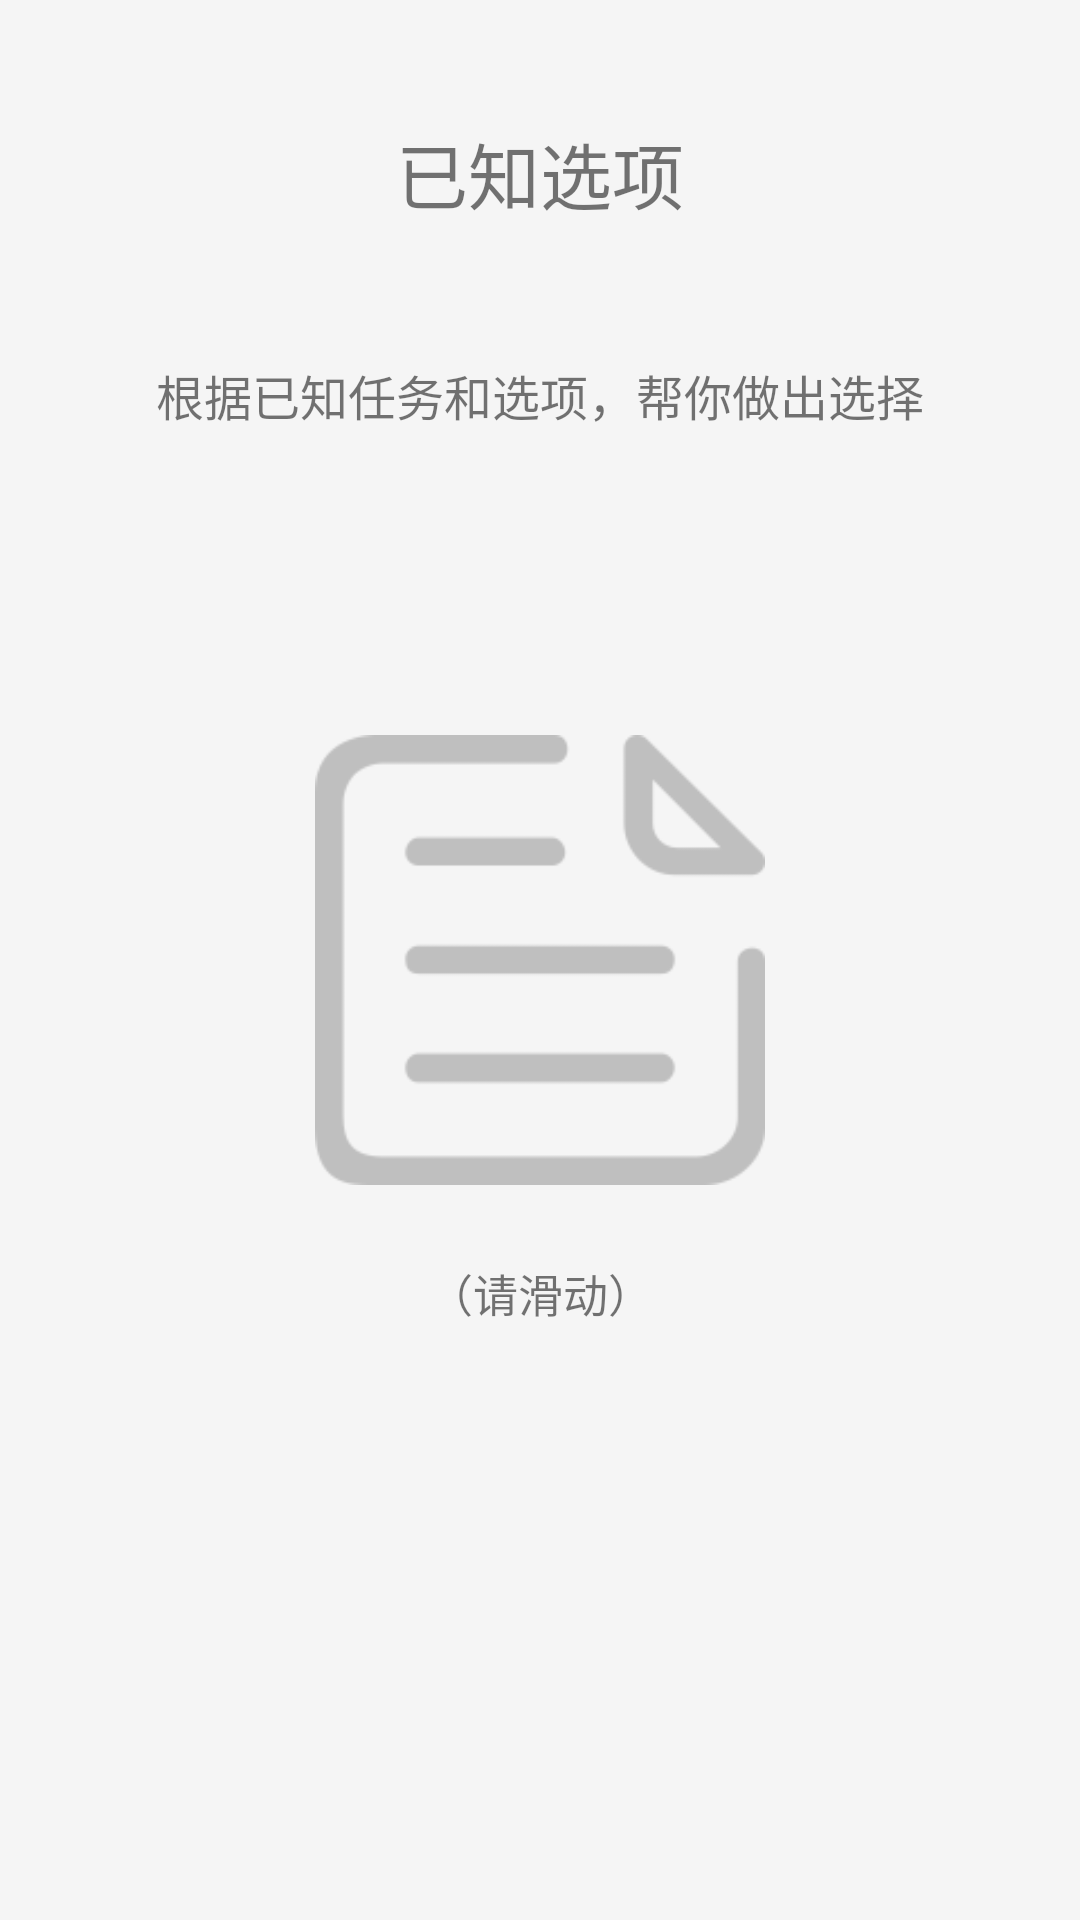

Layout XML and referenced resources for this Android screen:
<!-- AndroidManifest.xml: application theme AppTheme -->
<!-- res/layout/fragment_first.xml -->
<?xml version="1.0" encoding="utf-8"?>
<FrameLayout xmlns:android="http://schemas.android.com/apk/res/android"
    xmlns:app="http://schemas.android.com/apk/res-auto"
    xmlns:tools="http://schemas.android.com/tools"
    android:layout_width="match_parent"
    android:layout_height="match_parent"
    android:background="@color/primary_light"
    android:padding="20dp"
    tools:context=".FirstFragment">

    
    <TextView
        android:layout_width="match_parent"
        android:layout_height="wrap_content"
        android:text="@string/fragment11"
        android:layout_marginTop="20dp"
        android:gravity="center"
        android:textSize="24sp" />
    <TextView
        android:layout_width="match_parent"
        android:layout_height="wrap_content"
        android:layout_marginTop="100dp"
        android:gravity="center"
        android:textSize="16sp"
        android:text="@string/fragment12" />

    <ImageView
        android:id="@+id/imageView2"
        android:layout_width="150dp"
        android:layout_height="150dp"
        android:layout_gravity="center"
        android:src="@drawable/known" />

    <TextView
        android:layout_width="match_parent"
        android:layout_height="wrap_content"
        android:text="@string/fragment_slide"
        android:layout_marginTop="400dp"
        android:gravity="center"
        android:textSize="15sp"/>



</FrameLayout>
<!-- resources referenced by this layout -->
<resources>
  <color name="primary_light">#F5F5F5</color>
  <!-- drawable known: png bitmap (drawable, 8873 bytes) -->
  <string name="fragment11">已知选项</string>
  <string name="fragment12">根据已知任务和选项，帮你做出选择</string>
  <string name="fragment_slide">（请滑动）</string>
  <style name="AppTheme" parent="Theme.AppCompat.DayNight.DarkActionBar">
          
          <item name="colorPrimary">@color/divider</item>
          <item name="colorPrimaryDark">@color/divider</item>
          <item name="colorAccent">@color/divider</item>
          <item name="actionBarSize">55dp</item>
          <item name="android:titleTextStyle">@style/titleStyle</item>
  
  
      </style>
  <color name="divider">#7fBDBDBD</color>
  <style name="titleStyle">
          <item name="android:textColor">@color/secondary_text</item>
      </style>
  <color name="secondary_text">#757575</color>
</resources>
